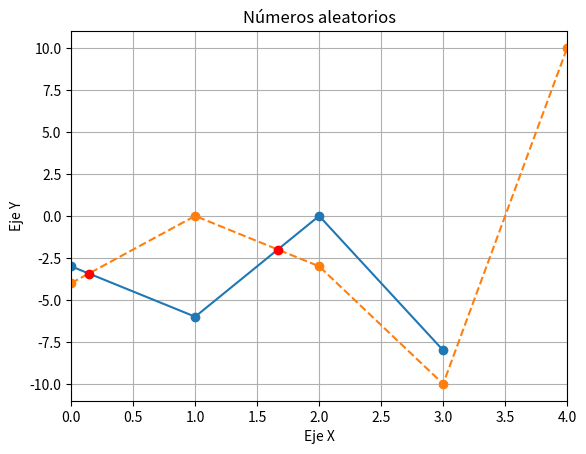

This chart was generated by the following Python code:

#import matplotlib
import matplotlib.pyplot as plt
import numpy as np
import random as ns

    
limite = 10
n = ns.randint(1,10) # cantidad de puntos
m = ns.randint(1,10)

r = np.random.randint(-limite,limite+1,n)  # Números aleatorios enteros
s = np.random.randint(-limite,limite+1,m)

#contador=0
def cruces1 (r,s):
    x = [] ; y = []
    if len(r)<=len(s):
        for i in range (len(r)-1):
            if r[i]<s[i] and s[i+1]<r[i+1]:
                # calcular ec de recta -> y0 = m * x0 + b
                m1 = r[i+1]-r[i] ; m2 = s[i+1]-s[i]
                b1 = r[i] - m1 * i ; b2 = s[i] - m2 * i
                xc = (b2-b1)/(m1-m2)
                yc = m1*xc+b1
                x.append(xc)
                y.append(yc)
    

    z = [] ; w = []
    if len(s)<=len(r):
        for i in range (len(s)-1):
            if r[i]<s[i] and s[i+1]<r[i+1]:
                # calcular ec de recta -> y0 = m * x0 + b
                m1 = r[i+1]-r[i] ; m2 = s[i+1]-s[i]
                b1 = r[i] - m1 * i ; b2 = s[i] - m2 * i
                xc = (b2-b1)/(m1-m2)
                yc = m1*xc+b1
                z.append(xc)
                w.append(yc)
    
    return x,y,z,w

def cruces2 (r,s):
    x = [] ; y = []
    if len(r)<=len(s):
        for i in range (len(r)-1):
            if s[i]<r[i] and r[i+1]<s[i+1]:
                # calcular ec de recta -> y0 = m * x0 + b
                m1 = r[i+1]-r[i] ; m2 = s[i+1]-s[i]
                b1 = r[i] - m1 * i ; b2 = s[i] - m2 * i
                xc = (b2-b1)/(m1-m2)
                yc = m1*xc+b1
                x.append(xc)
                y.append(yc)
    

    z = [] ; w = []
    if len(s)<=len(r):
        for i in range (len(s)-1):
            if s[i]<r[i] and r[i+1]<s[i+1]:
                # calcular ec de recta -> y0 = m * x0 + b
                m1 = r[i+1]-r[i] ; m2 = s[i+1]-s[i]
                b1 = r[i] - m1 * i ; b2 = s[i] - m2 * i
                xc = (b2-b1)/(m1-m2)
                yc = m1*xc+b1
                z.append(xc)
                w.append(yc)
    
    return x,y,z,w

xc2 , yc2 , zc2 , wc2 = cruces2(r,s)

xc1 , yc1 , zc1 , wc1 = cruces1(r,s)

fig, ax = plt.subplots()
ax.plot(r,'o-')  # graficar puntos
ax.plot(s,'o--')
ax.plot(xc1,yc1,"ro")
ax.plot(zc1,wc1,"ro")
ax.plot(xc2,yc2,"ro")
ax.plot(zc2,wc2,"ro")

ax.set(xlabel='Eje X', ylabel='Eje Y',title='Números aleatorios')
ax.grid(); ax.axis([0,n,-limite-1,limite+1])



fig.savefig("aleatorios.png")
plt.show()




